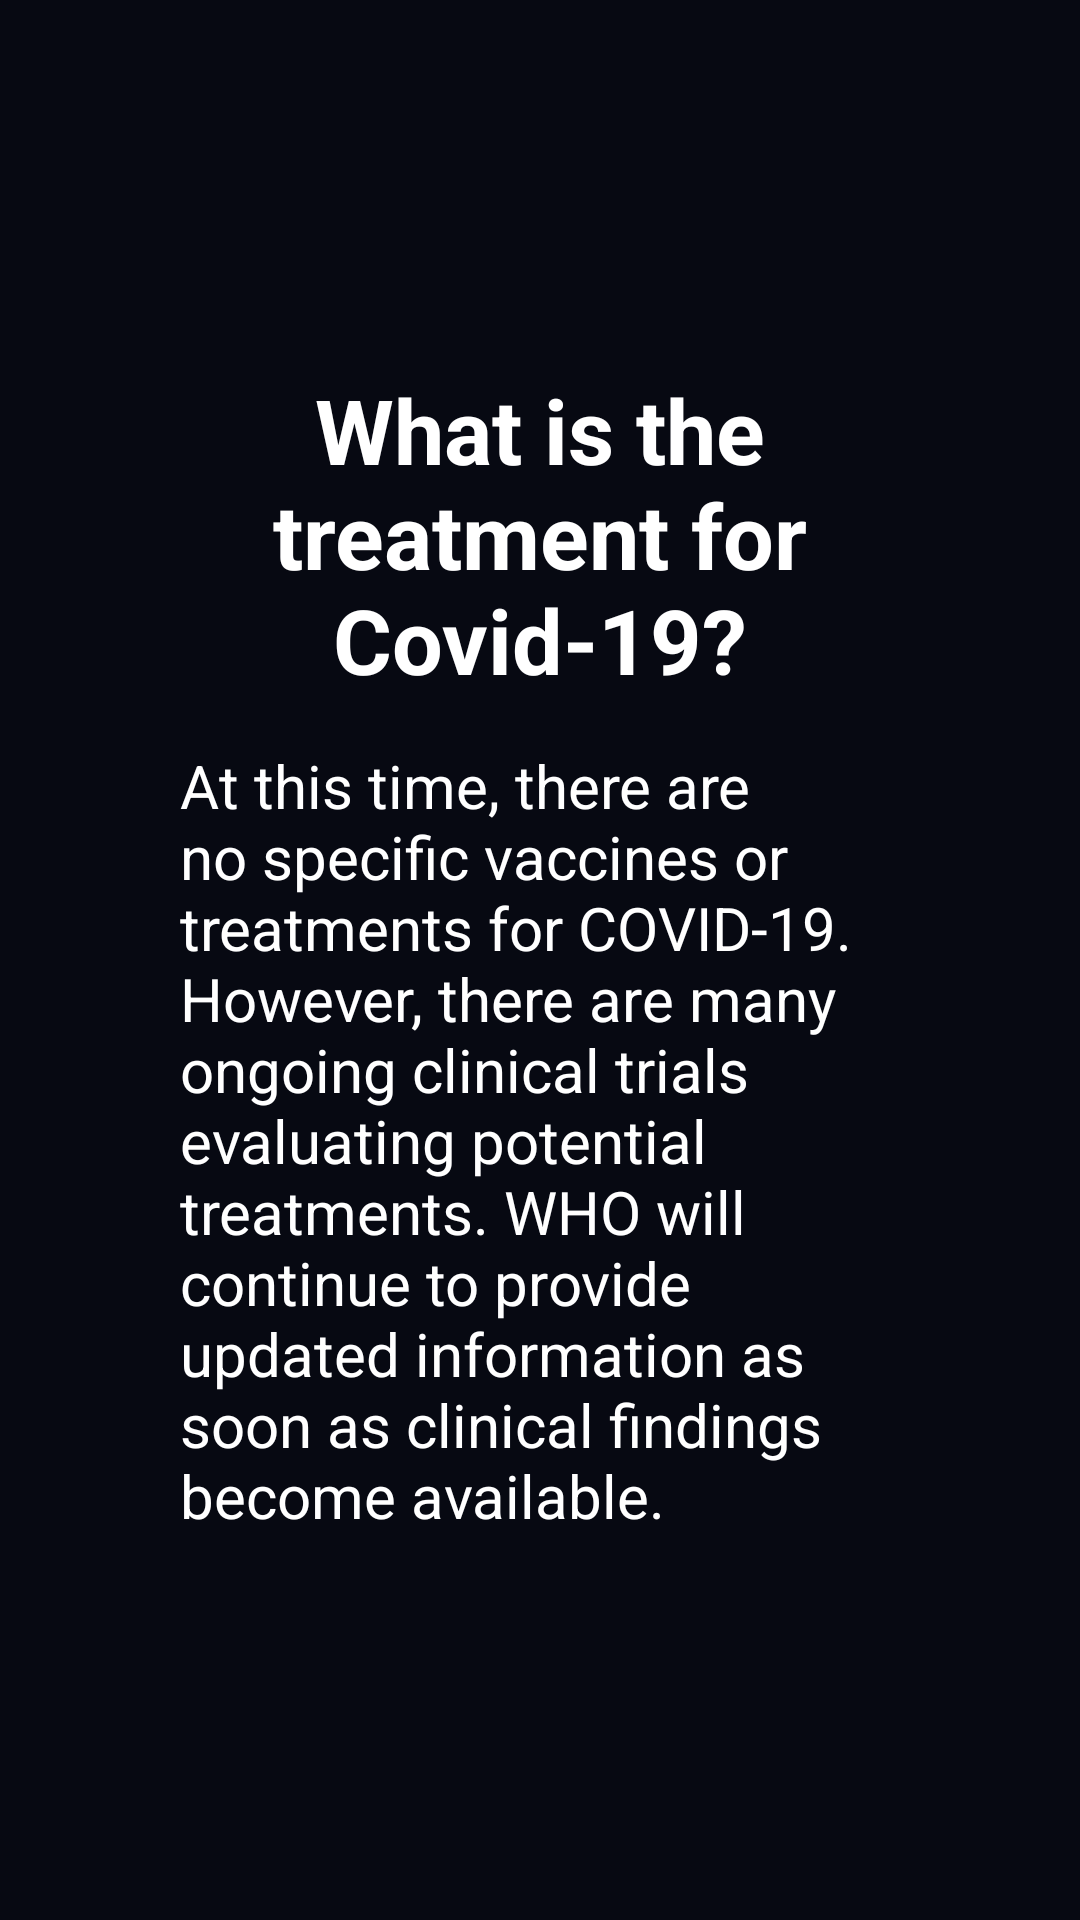

Android layout source for this screen:
<!-- AndroidManifest.xml: application theme AppTheme -->
<!-- res/layout/fragment_treatment_of_covid.xml -->
<?xml version="1.0" encoding="utf-8"?>
<RelativeLayout xmlns:android="http://schemas.android.com/apk/res/android"
    xmlns:tools="http://schemas.android.com/tools"
    android:layout_width="match_parent"
    android:layout_height="match_parent"
    android:background="@color/background"

    tools:context=".About.AboutFragments.protectYourselfFromCovidFragment">


    <LinearLayout
        android:layout_width="wrap_content"
        android:layout_height="wrap_content"
        android:layout_centerInParent="true"
        android:layout_marginStart="40dp"
        android:layout_marginTop="40dp"

        android:layout_marginEnd="40dp"
        android:layout_marginBottom="40dp"
        android:background="@drawable/card_shape"
        android:backgroundTint="@color/listbackground"
        android:orientation="vertical">

        <TextView
            android:layout_width="wrap_content"
            android:layout_height="wrap_content"
            android:layout_gravity="center"
            android:layout_marginTop="15dp"
            android:gravity="center"
            android:padding="10dp"
            android:text="What is the treatment for Covid-19?"
            android:textColor="@color/white"
            android:textSize="30sp"
            android:textStyle="bold" />


        <TextView
            android:layout_width="wrap_content"
            android:layout_height="wrap_content"
            android:layout_marginLeft="15dp"

            android:layout_marginRight="15dp"
            android:layout_marginBottom="25dp"
            android:padding="5dp"
            android:text="@string/treatment_for_covid"
            android:textColor="@color/white"
            android:textSize="20sp"
            android:textStyle="normal" />
    </LinearLayout>


</RelativeLayout>
<!-- resources referenced by this layout -->
<resources>
  <color name="background">#070912</color>
  <color name="listbackground">#181C27</color>
  <color name="white">#FFFFFF</color>
  
      ////
  <string name="treatment_for_covid">"At this time, there are no specific vaccines or treatments for COVID-19. However, there are many ongoing clinical trials evaluating potential treatments. WHO will continue to provide updated information as soon as clinical findings become available.""</string>
  <style name="AppTheme" parent="Theme.MaterialComponents.Light.NoActionBar">
          
          <item name="colorPrimary">@color/background</item>
          <item name="colorPrimaryDark">@color/background</item>
          <item name="colorAccent">@color/colorAccent</item>
      </style>
  <color name="colorAccent">#03DAC5</color>
</resources>
